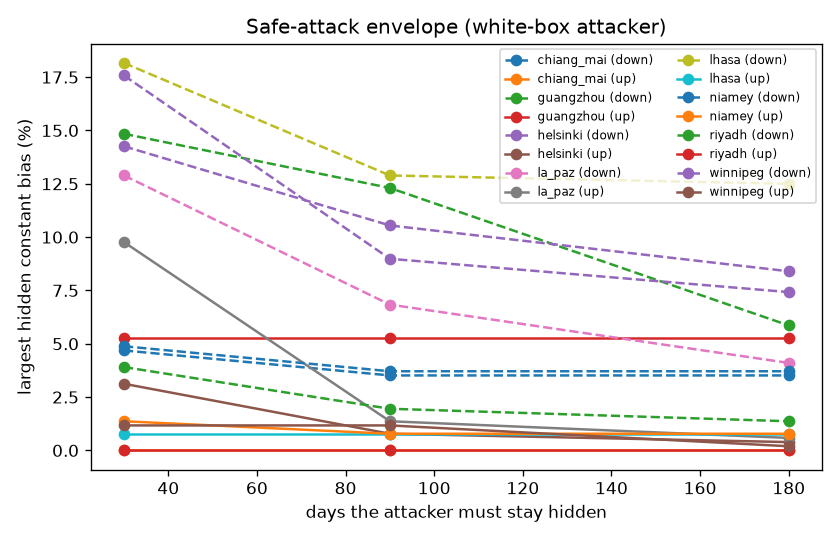

The file beside this chart, header and first rows:
site, start, direction, horizon_days, max_hidden_bias
helsinki, 2024-03-01, up, 30, 0.03125
helsinki, 2024-03-01, up, 90, 0.007812
helsinki, 2024-03-01, up, 180, 0.003906
helsinki, 2024-03-01, down, 30, 0.1426
helsinki, 2024-03-01, down, 90, 0.1055
helsinki, 2024-03-01, down, 180, 0.08398
winnipeg, 2024-03-01, up, 30, 0.01172
winnipeg, 2024-03-01, up, 90, 0.01172
winnipeg, 2024-03-01, up, 180, 0.001953
winnipeg, 2024-03-01, down, 30, 0.1758
winnipeg, 2024-03-01, down, 90, 0.08984
winnipeg, 2024-03-01, down, 180, 0.07422
lhasa, 2024-03-01, up, 30, 0.007812
lhasa, 2024-03-01, up, 90, 0.007812
lhasa, 2024-03-01, up, 180, 0.007812
lhasa, 2024-03-01, down, 30, 0.1816
lhasa, 2024-03-01, down, 90, 0.1289
lhasa, 2024-03-01, down, 180, 0.125
la_paz, 2024-03-01, up, 30, 0.09766
la_paz, 2024-03-01, up, 90, 0.01367
la_paz, 2024-03-01, up, 180, 0.005859
la_paz, 2024-03-01, down, 30, 0.1289
la_paz, 2024-03-01, down, 90, 0.06836
la_paz, 2024-03-01, down, 180, 0.04102
chiang_mai, 2024-03-01, up, 30, 0.0
chiang_mai, 2024-03-01, up, 90, 0.0
chiang_mai, 2024-03-01, up, 180, 0.0
chiang_mai, 2024-03-01, down, 30, 0.04688
chiang_mai, 2024-03-01, down, 90, 0.03516
chiang_mai, 2024-03-01, down, 180, 0.03516
niamey, 2024-03-01, up, 30, 0.01367
niamey, 2024-03-01, up, 90, 0.007812
niamey, 2024-03-01, up, 180, 0.007812
niamey, 2024-03-01, down, 30, 0.04883
niamey, 2024-03-01, down, 90, 0.03711
niamey, 2024-03-01, down, 180, 0.03711
guangzhou, 2024-03-01, up, 30, 0.05273
guangzhou, 2024-03-01, up, 90, 0.05273
guangzhou, 2024-03-01, up, 180, 0.05273
guangzhou, 2024-03-01, down, 30, 0.1484
guangzhou, 2024-03-01, down, 90, 0.123
guangzhou, 2024-03-01, down, 180, 0.05859
riyadh, 2024-03-01, up, 30, 0.0
riyadh, 2024-03-01, up, 90, 0.0
riyadh, 2024-03-01, up, 180, 0.0
riyadh, 2024-03-01, down, 30, 0.03906
riyadh, 2024-03-01, down, 90, 0.01953
riyadh, 2024-03-01, down, 180, 0.01367
